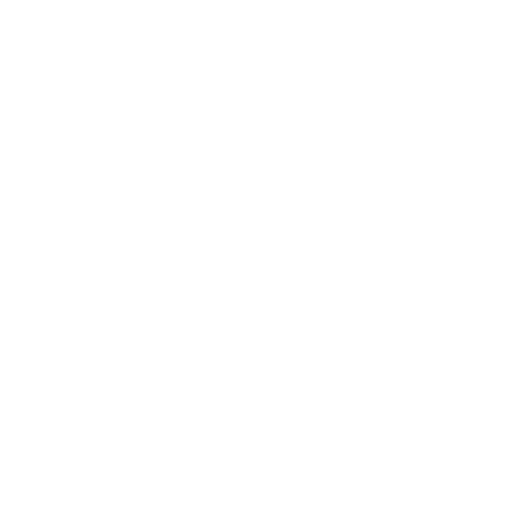
t = 0.00 s
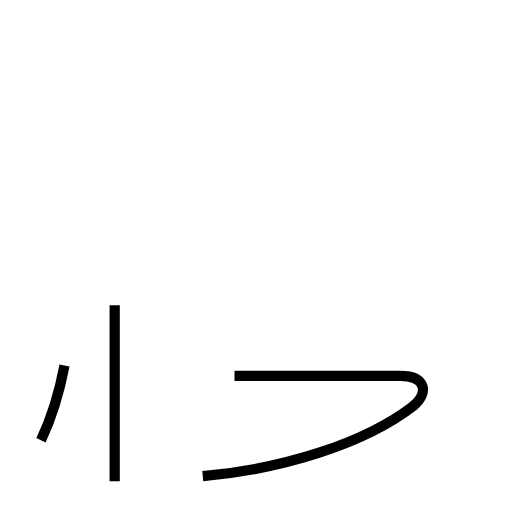
t = 2.03 s
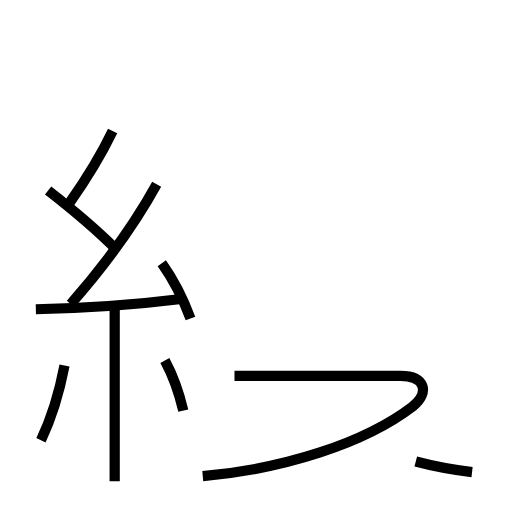
t = 3.91 s
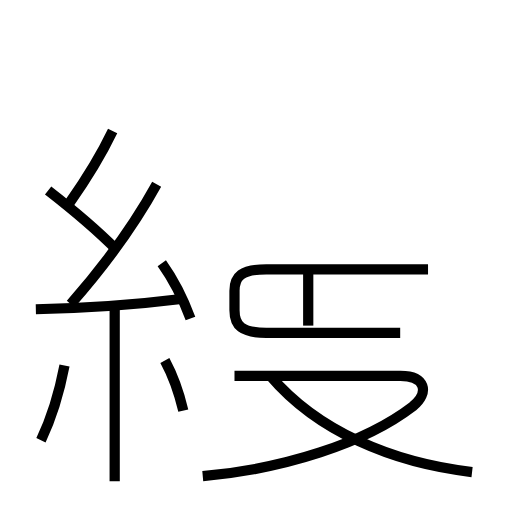
t = 5.77 s
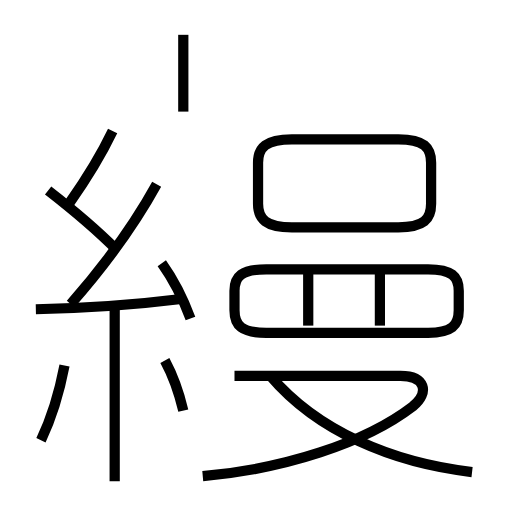
t = 7.98 s
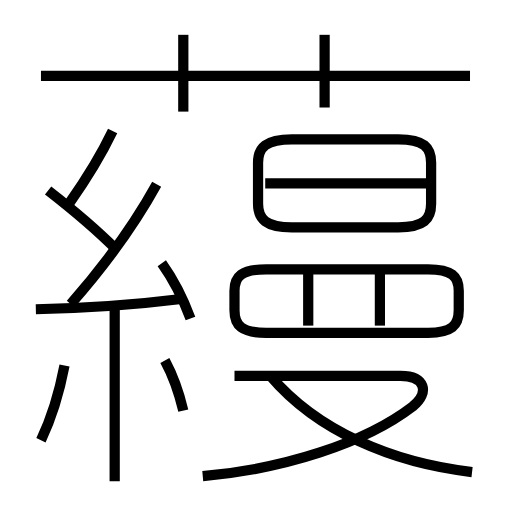
t = 9.92 s

The animated SVG that drew these frames (rendered in a browser with its animation timeline set to each time). Animation: 18 SMIL elements (animate=18); one cycle of 9.92 s.

<?xml version='1.0' encoding='utf-8'?>
<svg viewBox="0.0 -6.0 50.0 50.0" version="1.1" xmlns="http://www.w3.org/2000/svg"><rect x="-1000" y="-1000" width="2000" height="2000" stroke="white" fill="white" /><g style="fill:none;stroke:#000000;stroke-width:1"><path d="M 19.8 2.5 C 27.7 1.8 35.6 -0.7 40.3 -4.3 C 42.0 -5.7 41.5 -7.3 39.1 -7.3 L 22.9 -7.3 " transform="translate(0.0 38.0)" stroke-dasharray="42.92046334846157" stroke-dashoffset="42.92046334846157"><animate attributeName="stroke-dashoffset" from="42.92046334846157" to="0" dur="1.287613900453847s" begin="0s" fill="freeze" /></path><path d="M 4.0 -1.0 C 5.0 -3.1 5.8 -5.7 6.3 -8.3 " transform="translate(0.0 38.0)" stroke-dasharray="7.673332845482329" stroke-dashoffset="7.673332845482329"><animate attributeName="stroke-dashoffset" from="7.673332845482329" to="0" dur="0.23019998536446987s" begin="1.287613900453847s" fill="freeze" /></path><path d="M 11.2 3.0 L 11.2 -14.2 " transform="translate(0.0 38.0)" stroke-dasharray="17.2" stroke-dashoffset="17.2"><animate attributeName="stroke-dashoffset" from="17.2" to="0" dur="0.516s" begin="1.5178138858183168s" fill="freeze" /></path><path d="M 17.9 -3.9 C 17.5 -5.6 16.8 -7.5 16.1 -8.8 " transform="translate(0.0 38.0)" stroke-dasharray="5.233256400320334" stroke-dashoffset="5.233256400320334"><animate attributeName="stroke-dashoffset" from="5.233256400320334" to="0" dur="0.15699769200961003s" begin="2.033813885818317s" fill="freeze" /></path><path d="M 3.5 -13.8 C 8.1 -13.9 12.9 -14.2 17.7 -14.8 " transform="translate(0.0 38.0)" stroke-dasharray="14.24138678566669" stroke-dashoffset="14.24138678566669"><animate attributeName="stroke-dashoffset" from="14.24138678566669" to="0" dur="0.4272416035700007s" begin="2.190811577827927s" fill="freeze" /></path><path d="M 11.4 -19.6 C 8.9 -22.1 6.5 -24.0 4.7 -25.4 " transform="translate(0.0 38.0)" stroke-dasharray="8.867913935325559" stroke-dashoffset="8.867913935325559"><animate attributeName="stroke-dashoffset" from="8.867913935325559" to="0" dur="0.2660374180597668s" begin="2.6180531813979275s" fill="freeze" /></path><path d="M 18.6 -12.9 C 17.9 -14.8 16.8 -16.9 15.8 -18.3 " transform="translate(0.0 38.0)" stroke-dasharray="6.098512786503053" stroke-dashoffset="6.098512786503053"><animate attributeName="stroke-dashoffset" from="6.098512786503053" to="0" dur="0.1829553835950916s" begin="2.884090599457694s" fill="freeze" /></path><path d="M 6.9 -14.3 C 9.8 -17.6 13.1 -22.0 15.3 -26.0 " transform="translate(0.0 38.0)" stroke-dasharray="14.428861619101902" stroke-dashoffset="14.428861619101902"><animate attributeName="stroke-dashoffset" from="14.428861619101902" to="0" dur="0.43286584857305704s" begin="3.0670459830527856s" fill="freeze" /></path><path d="M 6.8 -24.2 C 8.5 -26.6 9.7 -28.5 11.0 -31.2 " transform="translate(0.0 38.0)" stroke-dasharray="8.174376082964715" stroke-dashoffset="8.174376082964715"><animate attributeName="stroke-dashoffset" from="8.174376082964715" to="0" dur="0.24523128248894144s" begin="3.499911831625843s" fill="freeze" /></path><path d="M 46.1 2.1 C 38.3 1.2 31.0 -1.9 26.4 -7.3 " transform="translate(0.0 38.0)" stroke-dasharray="22.338318223689306" stroke-dashoffset="22.338318223689306"><animate attributeName="stroke-dashoffset" from="22.338318223689306" to="0" dur="0.6701495467106792s" begin="3.7451431141147844s" fill="freeze" /></path><path d="M 30.1 -12.2 L 30.1 -17.9 " transform="translate(0.0 38.0)" stroke-dasharray="5.699999999999999" stroke-dashoffset="5.699999999999999"><animate attributeName="stroke-dashoffset" from="5.699999999999999" to="0" dur="0.17099999999999999s" begin="4.415292660825464s" fill="freeze" /></path><path d="M 41.8 -17.7 L 26.0 -17.7 C 23.6 -17.7 22.9 -17.0 22.9 -15.6 L 22.9 -13.7 C 22.9 -12.2 23.6 -11.5 26.0 -11.5 L 41.8 -11.5 C 44.1 -11.5 44.8 -12.2 44.8 -13.7 L 44.8 -15.6 C 44.8 -17.0 44.1 -17.7 41.8 -17.7 Z " transform="translate(0.0 38.0)" stroke-dasharray="52.661514520136635" stroke-dashoffset="52.661514520136635"><animate attributeName="stroke-dashoffset" from="52.661514520136635" to="0" dur="1.579845435604099s" begin="4.586292660825464s" fill="freeze" /></path><path d="M 37.1 -12.2 L 37.1 -17.9 " transform="translate(0.0 38.0)" stroke-dasharray="5.699999999999999" stroke-dashoffset="5.699999999999999"><animate attributeName="stroke-dashoffset" from="5.699999999999999" to="0" dur="0.17099999999999999s" begin="6.166138096429563s" fill="freeze" /></path><path d="M 17.9 -33.1 L 17.9 -40.6 " transform="translate(0.0 38.0)" stroke-dasharray="7.5" stroke-dashoffset="7.5"><animate attributeName="stroke-dashoffset" from="7.5" to="0" dur="0.22499999999999998s" begin="6.337138096429563s" fill="freeze" /></path><path d="M 28.5 -21.8 L 38.9 -21.8 C 41.4 -21.8 42.1 -22.6 42.1 -24.1 L 42.1 -28.1 C 42.1 -29.6 41.4 -30.4 38.9 -30.4 L 28.5 -30.4 C 26.0 -30.4 25.2 -29.6 25.2 -28.1 L 25.2 -24.1 C 25.2 -22.6 26.0 -21.8 28.5 -21.8 Z " transform="translate(0.0 38.0)" stroke-dasharray="47.16116772357695" stroke-dashoffset="47.16116772357695"><animate attributeName="stroke-dashoffset" from="47.16116772357695" to="0" dur="1.4148350317073084s" begin="6.562138096429563s" fill="freeze" /></path><path d="M 41.8 -26.1 L 25.9 -26.1 " transform="translate(0.0 38.0)" stroke-dasharray="15.899999999999999" stroke-dashoffset="15.899999999999999"><animate attributeName="stroke-dashoffset" from="15.899999999999999" to="0" dur="0.4769999999999999s" begin="7.976973128136871s" fill="freeze" /></path><path d="M 45.9 -36.6 L 4.0 -36.6 " transform="translate(0.0 38.0)" stroke-dasharray="41.9" stroke-dashoffset="41.9"><animate attributeName="stroke-dashoffset" from="41.9" to="0" dur="1.257s" begin="8.453973128136871s" fill="freeze" /></path><path d="M 31.7 -33.5 L 31.7 -40.6" transform="translate(0.0 38.0)" stroke-dasharray="7.100000000000001" stroke-dashoffset="7.100000000000001"><animate attributeName="stroke-dashoffset" from="7.100000000000001" to="0" dur="0.21300000000000002s" begin="9.710973128136871s" fill="freeze" /></path></g></svg>
